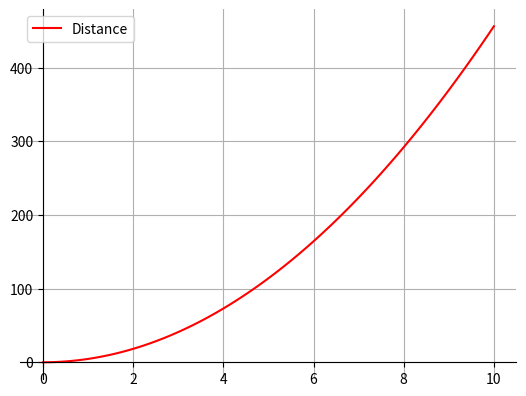

Generate this figure with matplotlib:
import matplotlib.pyplot as plt
import numpy as np

# 100 linearly spaced numbers
x = np.linspace(0,10,100)

# the function, which is y = x^2 here
y = 0.5*9.12*pow(x,2)

# setting the axes at the centre
fig = plt.figure()
ax = fig.add_subplot(1, 1, 1)
ax.spines['left'].set_position('zero')
ax.spines['bottom'].set_position('zero')
ax.spines['right'].set_color('none')
ax.spines['top'].set_color('none')
ax.xaxis.set_ticks_position('bottom')
ax.yaxis.set_ticks_position('left')

# plot the function
plt.plot(x,y, 'r', label = "Distance")
plt.legend(loc='upper left')
plt.grid()
# show the plot
plt.show()

